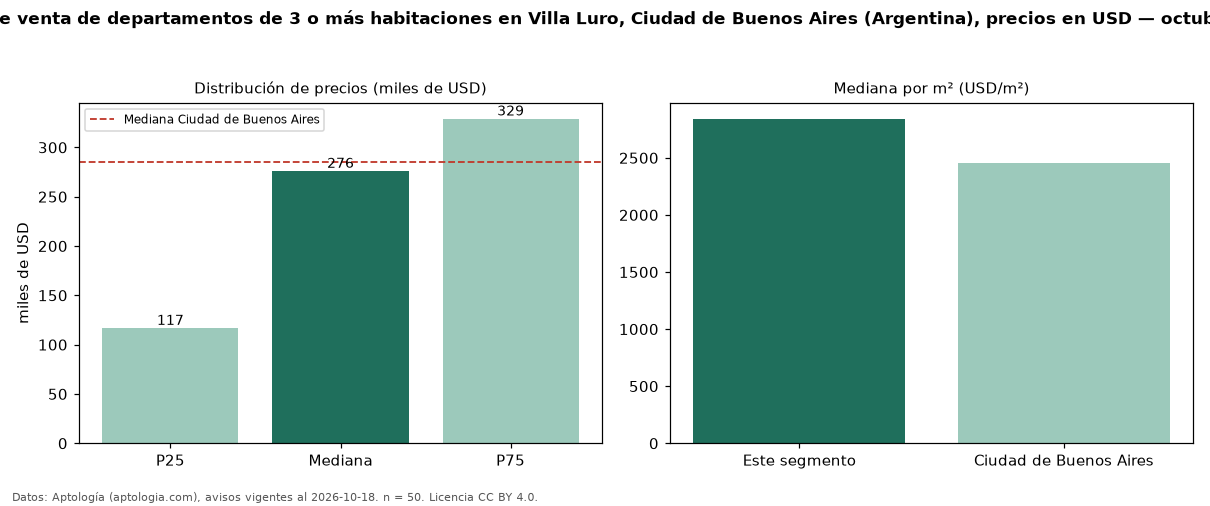

Data behind this chart, as committed beside it:
seccion, metrica, valor, moneda, n
precio, p25, 116750, USD, 50
precio, mediana, 276000, USD, 50
precio, p75, 329000, USD, 50
precio, minimo, 80000, USD, 50
precio, maximo, 570000, USD, 50
m2, mediana_precio_m2, 2842, USD, 49
m2, area_mediana_m2, 93.0, m2, 49
banos, mediana_banos, 2.0, , 
habitaciones, 3+, 276000, USD, 50
ciudad, mediana_ciudad_referencia, 285000, USD, 
ciudad, mediana_m2_ciudad, 2458, USD, 
fuente, fecha_datos, 2026-10-18, , 
fuente, atribucion, https://www.aptologia.com/ar, , 
fuente, licencia, CC BY 4.0, , 
